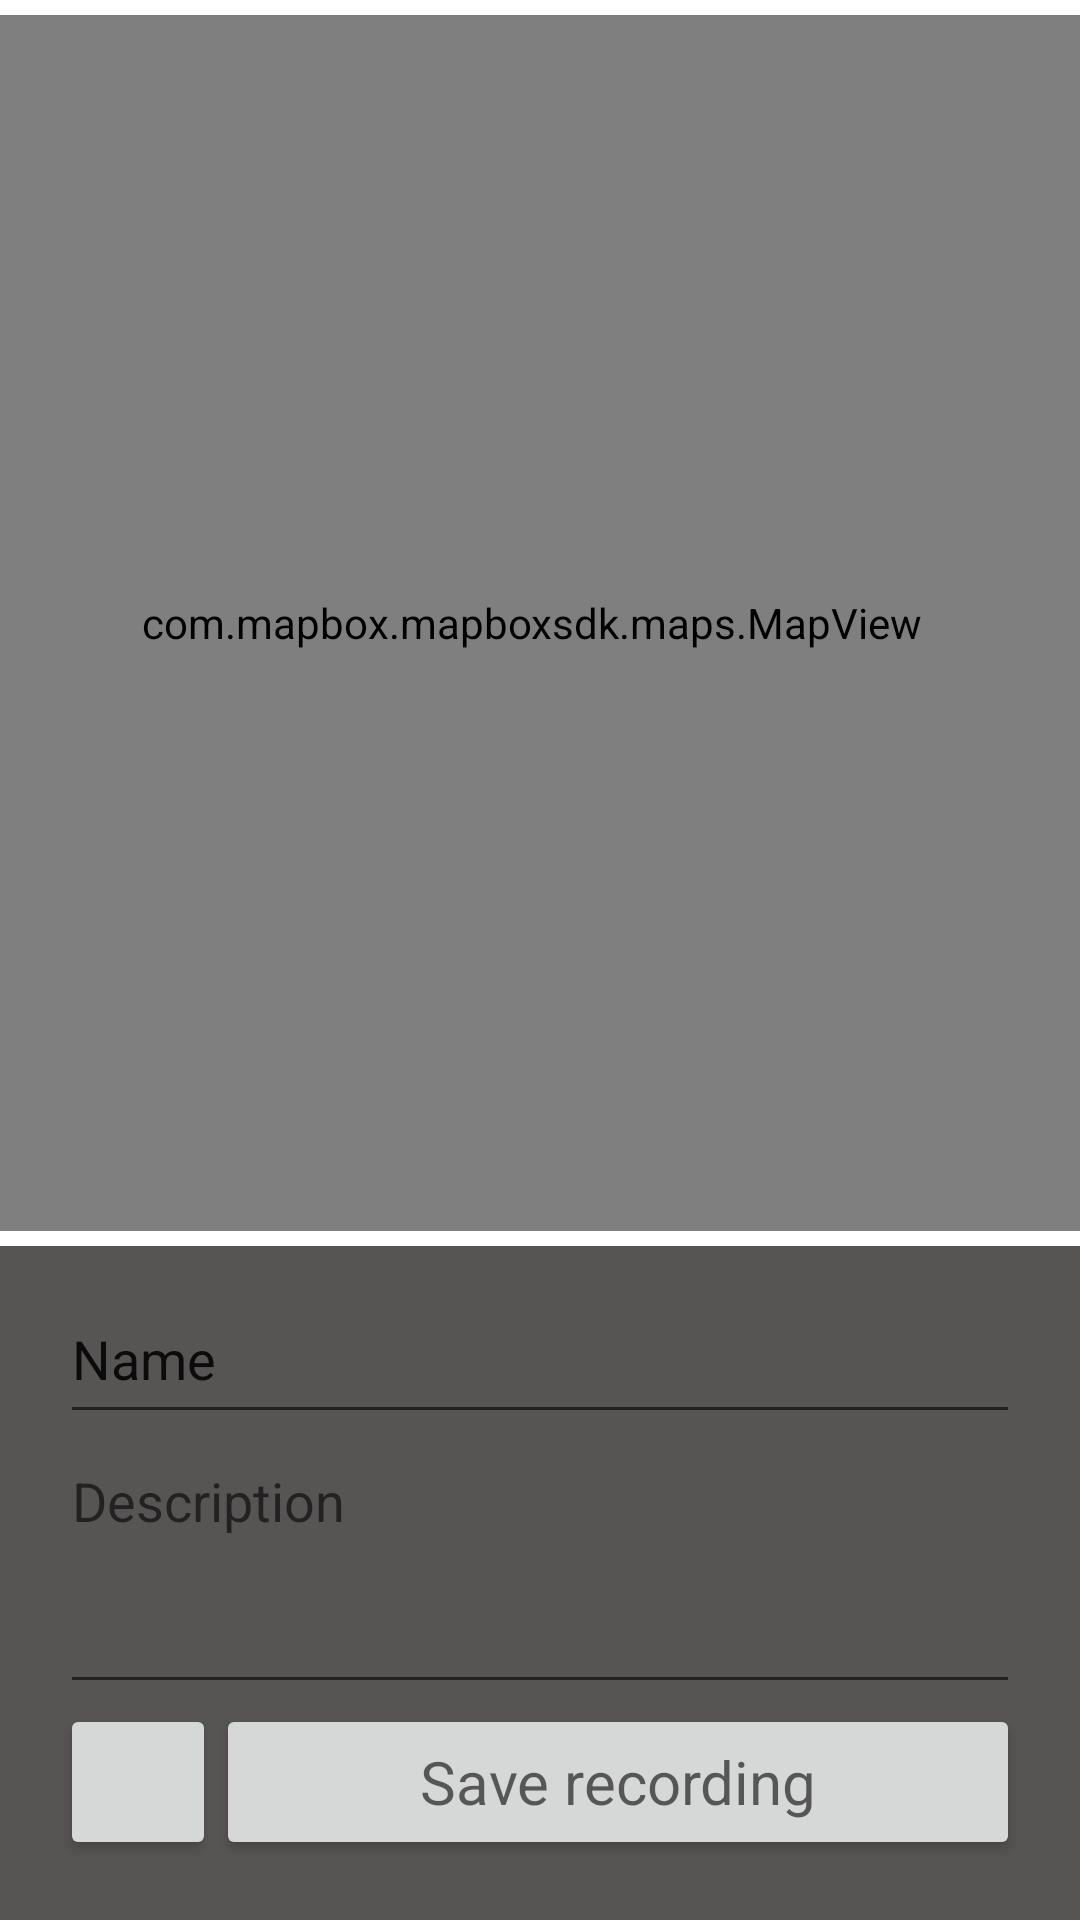

Write the Android layout XML for this screen, with the resource values it uses.
<!-- AndroidManifest.xml: application theme Theme.PathSocial -->
<!-- res/layout/activity_register_trail.xml -->
<?xml version="1.0" encoding="utf-8"?>
<androidx.constraintlayout.widget.ConstraintLayout xmlns:android="http://schemas.android.com/apk/res/android"
    xmlns:app="http://schemas.android.com/apk/res-auto"
    xmlns:tools="http://schemas.android.com/tools"
    xmlns:mapbox="http://schemas.android.com/apk/res-auto"
    android:layout_width="match_parent"
    android:layout_height="match_parent"
    tools:context=".RecordActivity">


    <com.mapbox.mapboxsdk.maps.MapView
        android:id="@+id/mapViewRecord"
        android:layout_width="413dp"
        android:layout_height="0dp"
        android:layout_margin="5dp"
        app:layout_constraintBottom_toTopOf="@+id/view2"
        app:layout_constraintEnd_toEndOf="parent"
        app:layout_constraintHorizontal_bias="0.545"
        app:layout_constraintStart_toStartOf="parent"
        app:layout_constraintTop_toTopOf="parent"
        mapbox:mapbox_cameraZoom="16">

    </com.mapbox.mapboxsdk.maps.MapView>

    <View
        android:id="@+id/view2"
        android:layout_width="0dp"
        android:layout_height="0dp"
        android:layout_marginTop="-10dp"
        android:background="#CD2E2B2B"
        app:layout_constraintBottom_toBottomOf="parent"
        app:layout_constraintEnd_toEndOf="parent"
        app:layout_constraintHorizontal_bias="1.0"
        app:layout_constraintStart_toStartOf="parent"
        app:layout_constraintTop_toTopOf="@+id/editTextTrailName"
        app:layout_constraintVertical_bias="1.0" />

    <Button
        android:id="@+id/buttonPosition"
        style="@style/Widget.AppCompat.Button"
        android:layout_width="0dp"
        android:layout_height="52dp"
        android:layout_marginBottom="20dp"
        android:text="@string/regtrail_bt_save"
        android:textAppearance="@style/TextAppearance.AppCompat.Display1"
        android:textSize="20sp"
        app:icon="@drawable/ic_here"
        app:iconTint="#000000"
        app:layout_constraintBottom_toBottomOf="parent"
        app:layout_constraintEnd_toEndOf="@+id/editTextDescription"
        app:layout_constraintStart_toEndOf="@+id/discardButton" />

    <EditText
        android:id="@+id/editTextTrailName"
        android:layout_width="0dp"
        android:layout_height="53dp"
        android:layout_marginStart="20dp"
        android:layout_marginEnd="20dp"
        android:ems="10"
        android:inputType="textPersonName"
        android:text="@string/regtrail_fld_name"
        app:layout_constraintBottom_toTopOf="@+id/editTextDescription"
        app:layout_constraintEnd_toEndOf="parent"
        app:layout_constraintStart_toStartOf="parent" />

    <EditText
        android:id="@+id/editTextDescription"
        android:layout_width="0dp"
        android:layout_height="90dp"
        android:layout_marginStart="20dp"
        android:layout_marginEnd="20dp"
        android:ems="10"
        android:gravity="start|top"
        android:hint="@string/regtrail_fld_description"
        android:inputType="textMultiLine"
        app:layout_constraintBottom_toTopOf="@+id/buttonPosition"
        app:layout_constraintEnd_toEndOf="parent"
        app:layout_constraintStart_toStartOf="parent" />

    <Button
        android:id="@+id/discardButton"
        style="@style/Widget.AppCompat.Button"
        android:layout_width="52dp"
        android:layout_height="52dp"
        android:layout_marginStart="20dp"
        android:layout_marginBottom="20dp"
        app:icon="@android:drawable/ic_menu_delete"
        app:iconTint="#000000"
        app:layout_constraintBottom_toBottomOf="parent"
        app:layout_constraintStart_toStartOf="parent"
        app:layout_constraintTop_toTopOf="@+id/buttonPosition"
        tools:ignore="SpeakableTextPresentCheck" />

</androidx.constraintlayout.widget.ConstraintLayout>
<!-- resources referenced by this layout -->
<resources>
  <string name="regtrail_bt_save">Save recording</string>
  <string name="regtrail_fld_description">Description</string>
  <string name="regtrail_fld_name">Name</string>
  <style name="Theme.PathSocial" parent="Theme.MaterialComponents.DayNight.DarkActionBar">
          
          <item name="colorPrimary">#94A67A</item>
          <item name="colorPrimaryVariant">#C2DA9F</item>
          <item name="colorOnPrimary">@color/white</item>
          
          <item name="colorSecondary">@color/teal_200</item>
          <item name="colorSecondaryVariant">@color/teal_700</item>
          <item name="colorOnSecondary">@color/black</item>
          
          <item name="android:statusBarColor" tools:targetApi="l">?attr/colorPrimaryVariant</item>
          
      </style>
  <!-- not gathered from this repository: default colours our renderer supplied (Android Studio template values) -->
  <color name="teal_200">#FF03DAC5</color>
  <color name="teal_700">#FF018786</color>
  <color name="black">#FF000000</color>
  <color name="white">#FFFFFFFF</color>
</resources>
